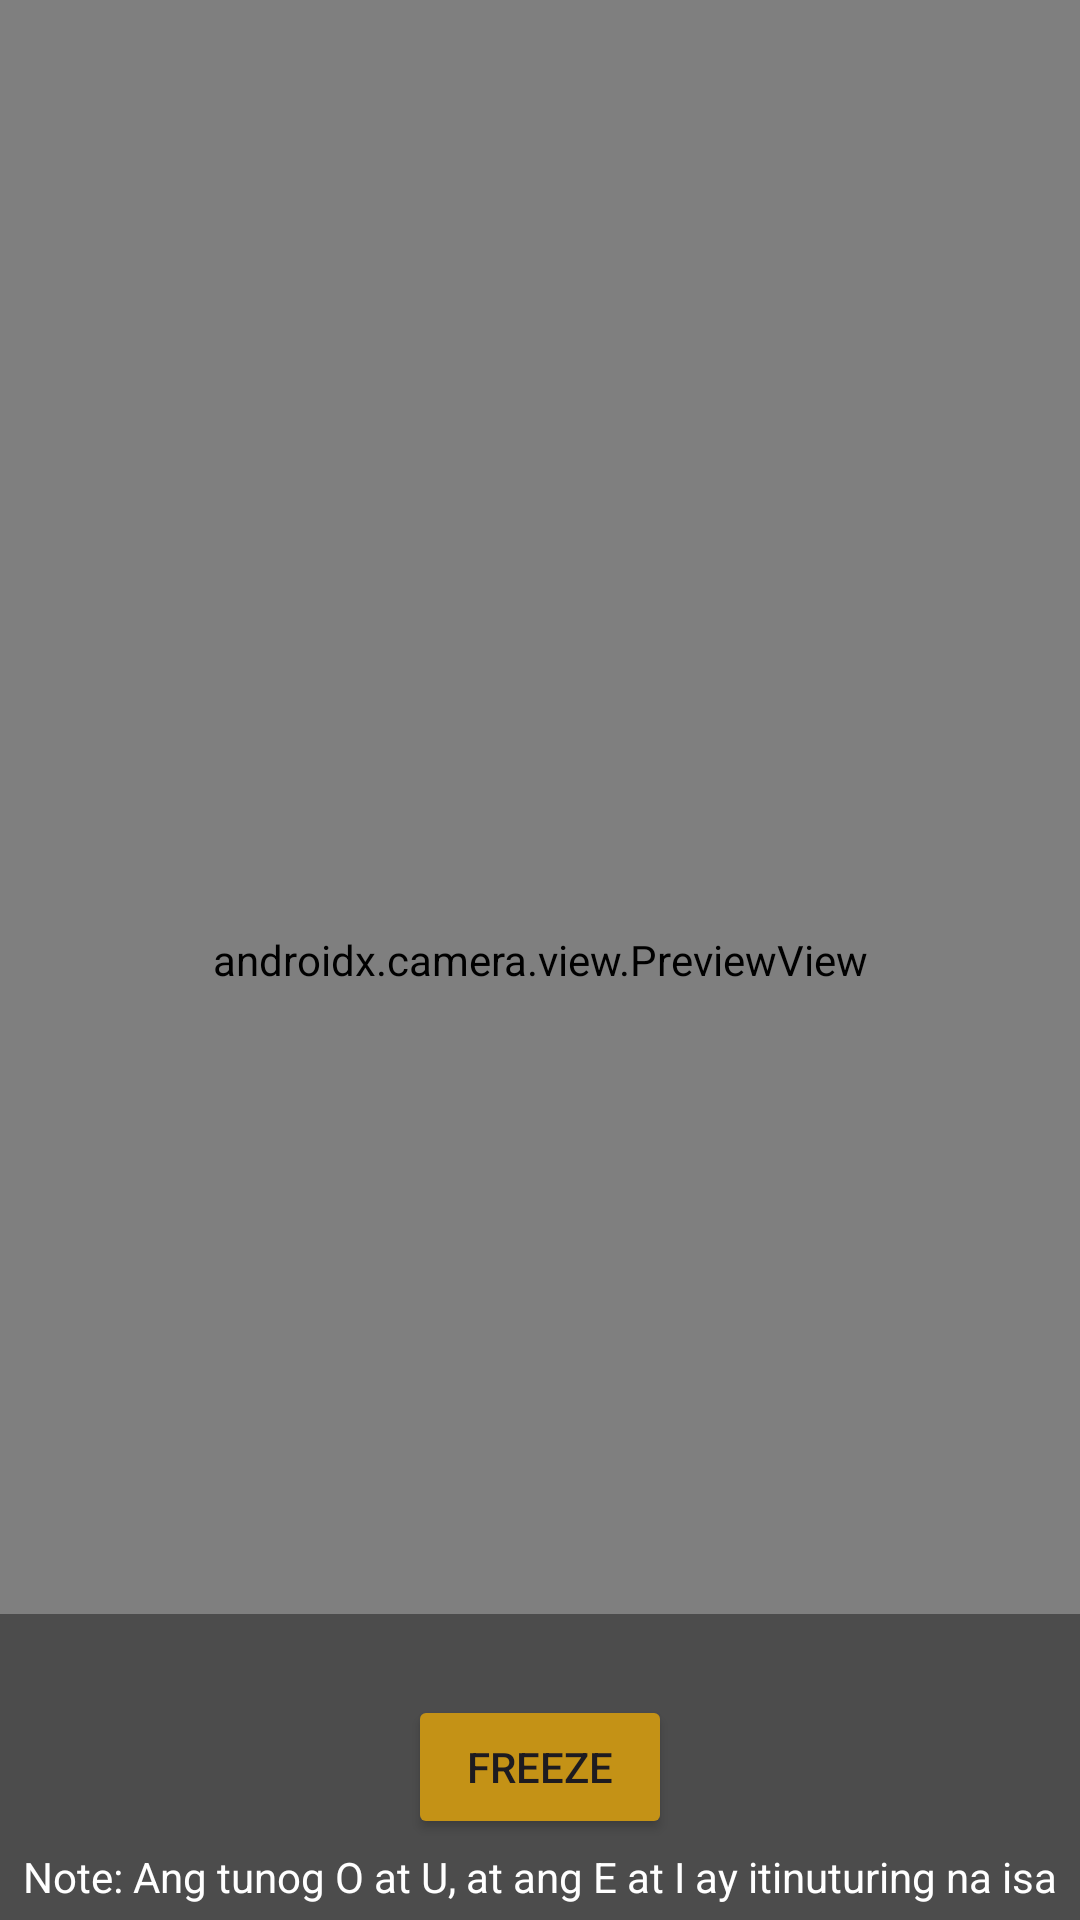

Write the Android layout XML for this screen, with the resource values it uses.
<!-- AndroidManifest.xml: application theme Theme.BaybayinQuizApp -->
<!-- res/layout/activity_main2.xml -->
<?xml version="1.0" encoding="utf-8"?>
<androidx.constraintlayout.widget.ConstraintLayout xmlns:android="http://schemas.android.com/apk/res/android"
    xmlns:app="http://schemas.android.com/apk/res-auto"
    xmlns:tools="http://schemas.android.com/tools"
    android:layout_width="match_parent"
    android:layout_height="match_parent"
    tools:context=".MainActivity2">

    <androidx.camera.view.PreviewView
        android:id="@+id/camera_preview_match"
        android:layout_width="match_parent"
        android:layout_height="match_parent"
        app:layout_constraintTop_toTopOf="parent"
        app:layout_constraintLeft_toLeftOf="parent">

        <androidx.camera.view.PreviewView
            android:id="@+id/camera_preview_wrap"
            android:layout_width="match_parent"
            android:layout_height="1440px"
            android:background="#00000000" />
    </androidx.camera.view.PreviewView>

    <TextureView
        android:id="@+id/box_label_canvas"
        android:layout_width="wrap_content"
        android:layout_height="wrap_content"
        app:layout_constraintLeft_toLeftOf="parent"
        app:layout_constraintTop_toTopOf="parent"/>

    <androidx.constraintlayout.widget.ConstraintLayout
        android:id="@+id/layout2"
        android:layout_width="match_parent"
        android:layout_height="102dp"
        android:background="#66000000"
        app:layout_constraintBottom_toBottomOf="parent"
        app:layout_constraintLeft_toLeftOf="parent"
        >

        <TextView
            android:id="@+id/inference"
            android:layout_width="wrap_content"
            android:layout_height="wrap_content"
            android:layout_marginBottom="5dp"
            android:text="Note: Ang tunog O at U, at ang E at I ay itinuturing na isa"
            android:textColor="#FFFFFF"
            android:visibility="visible"
            app:layout_constraintBottom_toBottomOf="parent"
            app:layout_constraintEnd_toEndOf="parent"
            app:layout_constraintLeft_toLeftOf="parent"
            app:layout_constraintStart_toStartOf="parent" />

        <TextView
            android:id="@+id/inference_time"
            android:layout_width="wrap_content"
            android:layout_height="wrap_content"
            app:layout_constraintRight_toRightOf="parent"
            app:layout_constraintBottom_toBottomOf="parent"
            android:layout_marginEnd="5dp"
            android:layout_marginBottom="20dp"
            android:text="xx ms"
            android:textColor="#FFFFFF"
            android:visibility="invisible"/>

        <TextView
            android:id="@+id/frame"
            android:layout_width="wrap_content"
            android:layout_height="wrap_content"
            app:layout_constraintBottom_toTopOf="@id/inference"
            app:layout_constraintLeft_toLeftOf="parent"
            android:layout_marginStart="5dp"
            android:layout_marginBottom="5dp"
            android:textColor="#FFFFFF"
            android:text="Frame size: "
            android:visibility="invisible"/>

        <TextView
            android:id="@+id/frame_size"
            android:layout_width="wrap_content"
            android:layout_height="wrap_content"
            app:layout_constraintRight_toRightOf="parent"
            app:layout_constraintBottom_toTopOf="@id/inference_time"
            android:layout_marginEnd="5dp"
            android:layout_marginBottom="5dp"
            android:text="heigth x width"
            android:textColor="#FFFFFF"
            android:visibility="invisible"/>


        <TextView
            android:id="@+id/immersive_name"
            android:layout_width="wrap_content"
            android:layout_height="wrap_content"
            app:layout_constraintBottom_toTopOf="@id/frame"
            app:layout_constraintLeft_toLeftOf="parent"
            android:layout_marginLeft="5dp"
            android:layout_marginBottom="5dp"
            android:textColor="#FFFFFF"
            android:visibility="invisible"
            android:text="Fullscreen: " />

        <Switch
            android:id="@+id/immersive"
            android:layout_width="wrap_content"
            android:layout_height="wrap_content"
            android:textOn="on"
            android:textOff="off"
            app:layout_constraintBottom_toTopOf="@id/frame_size"
            app:layout_constraintRight_toRightOf="parent"
            android:layout_marginEnd="5dp"
            android:layout_marginBottom="5dp"
            android:visibility="invisible"
            tools:ignore="UseSwitchCompatOrMaterialXml" />

        <TextView
            android:id="@+id/model_name"
            android:layout_width="wrap_content"
            android:layout_height="wrap_content"
            app:layout_constraintBottom_toTopOf="@id/immersive_name"
            app:layout_constraintLeft_toLeftOf="parent"
            android:layout_marginStart="5dp"
            android:layout_marginBottom="5dp"
            android:textColor="#FFFFFF"
            android:text="model: "
            android:visibility="invisible"/>

        <ImageView
            android:id="@+id/speaker_button"
            android:layout_width="20dp"
            android:layout_height="20dp"
            android:layout_margin="16dp"
            android:background="@drawable/speakerrrr"
            android:visibility="gone"
            app:layout_constraintBottom_toTopOf="@+id/inference"
            app:layout_constraintStart_toEndOf="@+id/freeze_button" />

        <Spinner
            android:id="@+id/model"
            android:layout_width="wrap_content"
            android:layout_height="wrap_content"
            app:layout_constraintBottom_toTopOf="@id/immersive"
            app:layout_constraintRight_toRightOf="parent"
            android:background="#00000000"
            android:entries="@array/model"
            android:padding="0dp"
            android:gravity="right"
            android:layout_marginEnd="5dp"
            android:layout_marginBottom="5dp"
            android:visibility="invisible"/>

        <TextView
            android:layout_width="wrap_content"
            android:layout_height="wrap_content"
            android:text=""
            app:layout_constraintBottom_toTopOf="@id/model_name"
            app:layout_constraintLeft_toLeftOf="parent"
            android:visibility="invisible"/>

        <Button
            android:id="@+id/freeze_button"
            android:layout_width="wrap_content"
            android:layout_height="wrap_content"
            android:text="Freeze"
            android:backgroundTint="@color/accent_100"
            app:layout_constraintBottom_toBottomOf="parent"
            app:layout_constraintEnd_toEndOf="parent"
            app:layout_constraintLeft_toLeftOf="parent"
            app:layout_constraintStart_toStartOf="parent"
            app:layout_constraintTop_toTopOf="parent" />


    </androidx.constraintlayout.widget.ConstraintLayout>



</androidx.constraintlayout.widget.ConstraintLayout>
<!-- resources referenced by this layout -->
<resources>
  <string-array name="model">
          <item>Baybayin</item>
          <item>Money2 </item>
          <item>Money3</item>
          <item>Money4-int8</item>
      </string-array>
  <color name="accent_100">#c49216</color>
  <style name="Theme.BaybayinQuizApp" parent="Theme.Material3.DayNight.NoActionBar">
          
  
          <item name="colorPrimary">@color/purple_500</item>
          <item name="colorPrimaryVariant">@color/purple_700</item>
          <item name="colorOnPrimary">@color/white</item>
  
          <item name="colorSecondary">@color/teal_200</item>
          <item name="colorSecondaryVariant">@color/teal_700</item>
          <item name="colorOnSecondary">@color/black</item>
  
  
          <item name="android:statusBarColor" tools:targetApi="1">@color/black</item>
          
      </style>
  <color name="purple_500">#FF6200EE</color>
  <color name="purple_700">#FF3700B3</color>
  <color name="white">#FFFFFFFF</color>
  <color name="teal_200">#FF03DAC5</color>
  <color name="teal_700">#FF018786</color>
  <color name="black">#FF000000</color>
</resources>
